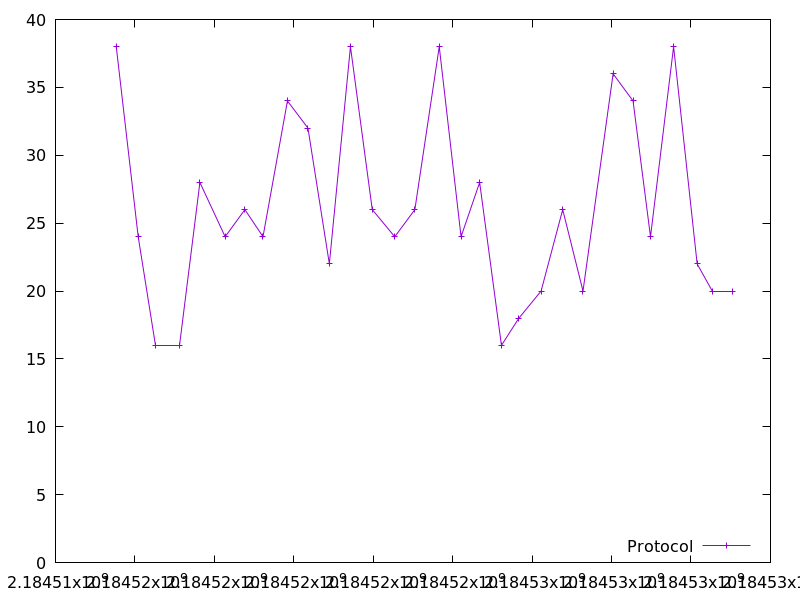

Source data for this figure (header and first rows):
2184515528.885657, 38.0
2184516083, 24.0
2184516507, 16.0
2184517125, 16.0
2184517636, 28.0
2184518272, 24.0
2184518768, 26.0
2184519224, 24.0
2184519840, 34.0
2184520355, 32.0
2184520894, 22.0
2184521426, 38.0
2184521974, 26.0
2184522541, 24.0
2184523047, 26.0
2184523661, 38.0
2184524210, 24.0
2184524679, 28.0
2184525227, 16.0
2184525666, 18.0
2184526225, 20.0
2184526770, 26.0
2184527281, 20.0
2184528038, 36.0
2184528541, 34.0
2184528981, 24.0
2184529562, 38.0
2184530154, 22.0
2184530546, 20.0
2184531033, 20.0
